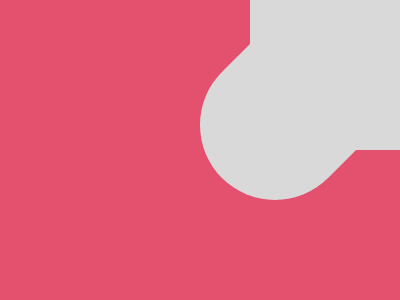

Write the HTML and CSS that draws this image.

<div class="sqr"></div><div class="cap"></div>
<style>
  body {
    background: #E3516E;
  }
  .sqr {
    position: fixed;
    top: 0;
    right: 0;
    width: 150px;
    height: 150px;
    background: #D9D9D9;
  }
  .cap {
    position: fixed;
    top: 50;
    right: 50;
    width: 150px;
    height: 150px;
    background: #D9D9D9;
    border-radius: 100px 100px 0 0;
    transform: rotate(225deg);
  }
</style>